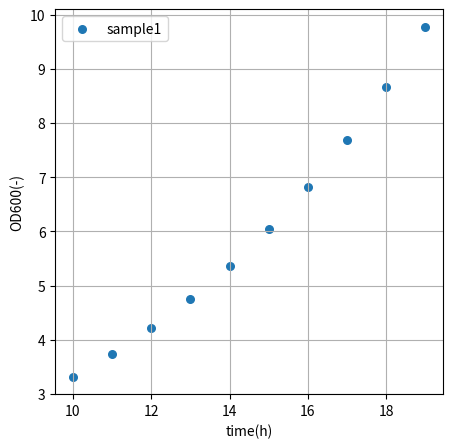
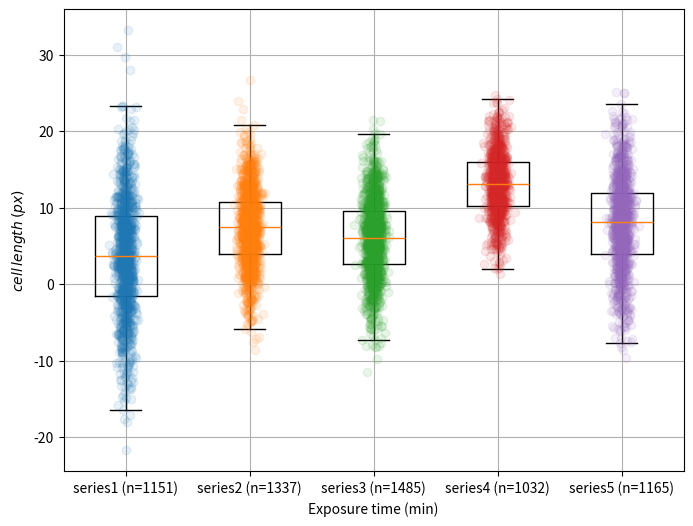

These charts were generated, in order, by the following Python code:
import matplotlib.pyplot as plt
import numpy as np

# 以下は　[10, 11, 12, 13, 14, 15, 16, 17, 18, 19] と同じ
time:list[int] = [i for i in range(10,20)]

# 以下は適当な指数関数にtimeを代入したもの
OD600:list[float] = [np.exp(i*0.12) for i in time]


fig = plt.figure(figsize=[5,5])
plt.scatter(time, OD600,s=30, c='tab:blue', marker='o', label='sample1')
plt.xlabel("time(h)")
plt.ylabel("OD600(-)")
plt.grid()
plt.legend()

fig.savefig("OD600.png", dpi=600)

import numpy as np 
import matplotlib.pyplot as plt

data1,data2,data3,data4,data5 = [np.random.normal(np.random.randint(3,15), np.random.randint(1,10), np.random.randint(1000,1500)) for i in range(5)]

fig = plt.figure(figsize=[8,6])

# ボックスプロットを作成
plt.boxplot([data1,data2,data3,data4,data5],sym="")

# データポイントをプロット（外れ値を含む）
for i, data in enumerate([data1,data2,data3,data4,data5], start=1):
    x = np.random.normal(i, 0.04, size=len(data))  # データポイントのX座標を少しずらす
    plt.plot(x, data, 'o', alpha=0.1)  

# 各プロットにラベルを追加する
plt.xticks([1, 2, 3, 4,5], [f'series1 (n={len(data1)})', f'series2 (n={len(data2)})', f'series3 (n={len(data3)})', f'series4 (n={len(data4)})', f'series5 (n={len(data5)})'])

# グラフを表示
plt.xlabel('Exposure time (min)')
plt.ylabel(r'$cell\:length\: (px)$')
plt.grid(True)


fig.savefig("cell_lengths.png",dpi = 500)
